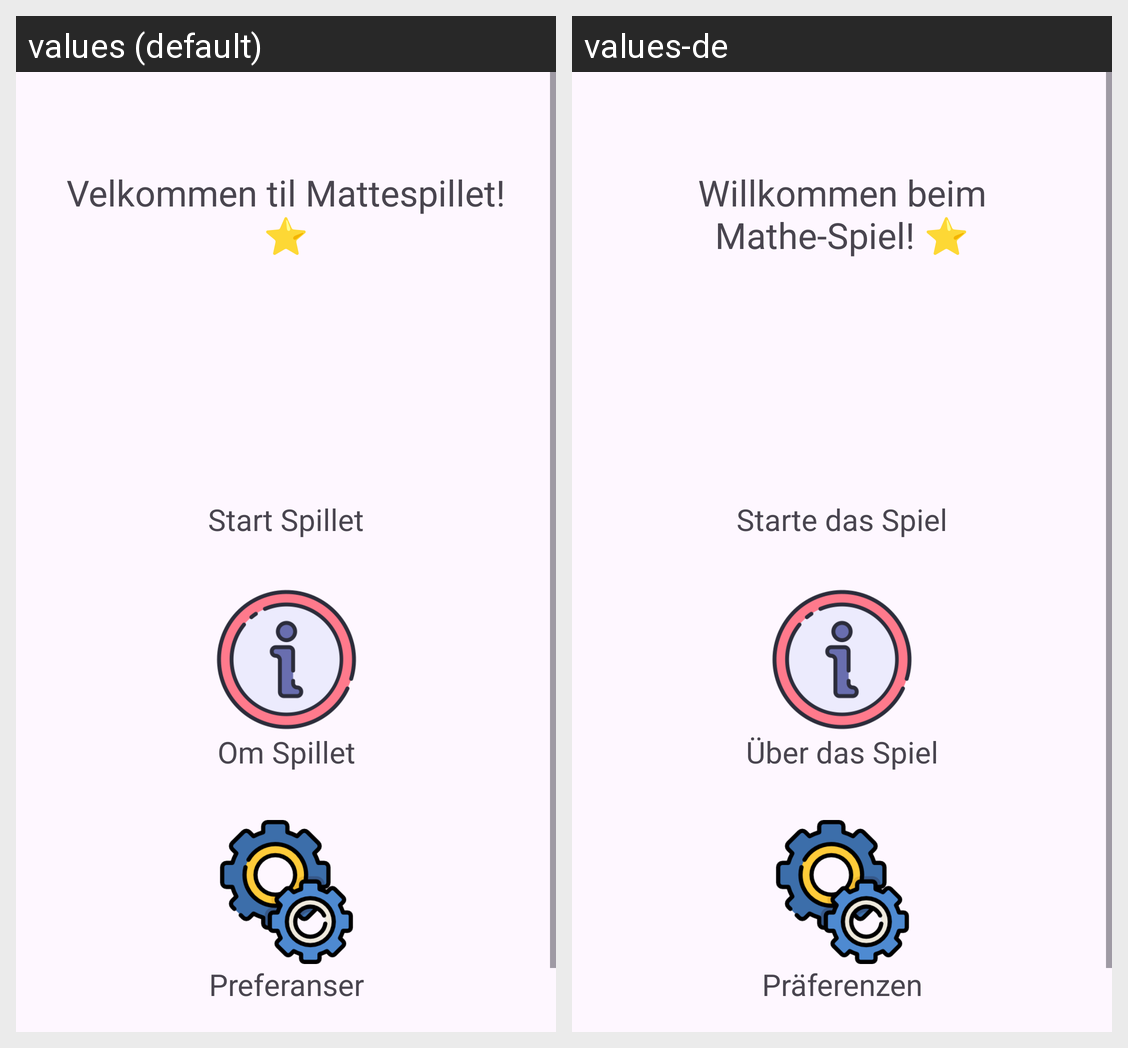

Here is an Android app screen in its default locale and in the app's own translations. Write out the translated-string differences for the strings that appear on this screen.
Android screen res/layout/activity_start.xml rendered under 2 locales, left to right: values (default), values-de. Device: Nexus 5 (rendered at 1080×1920; each locale shown at half size, 540×960, under a caption strip naming it); theme Theme.MattespillForBarn.
Strings drawn on this screen, with the default value and each locale's value (text and hints the layout hard-codes, and strings that could not be matched under every locale, appear in the picture but are not listed):

velkommen_tekst
  values: Velkommen til Mattespillet! ⭐
  values-de: Willkommen beim Mathe-Spiel! ⭐

start_spillet
  values: Start Spillet
  values-de: Starte das Spiel

om_spillet
  values: Om Spillet
  values-de: Über das Spiel

preferanser
  values: Preferanser
  values-de: Präferenzen
